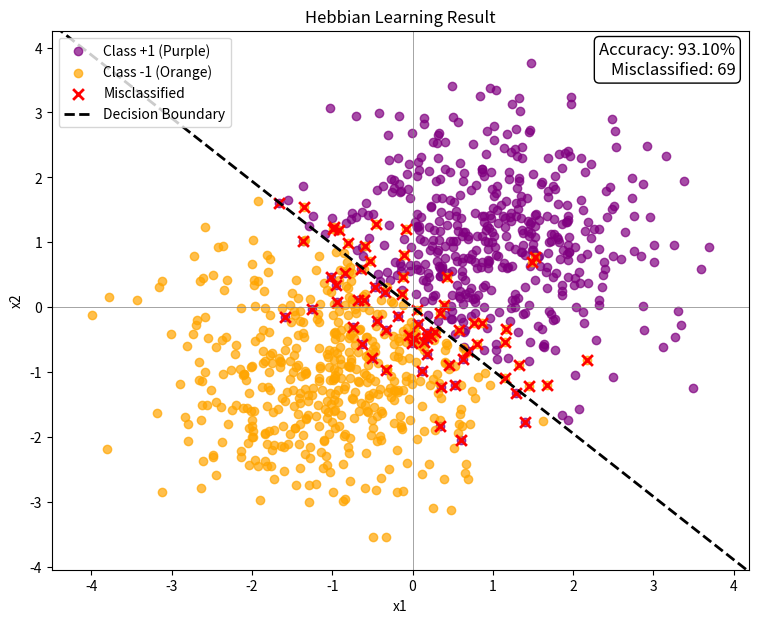

Python code for this plot:
import numpy as np
import matplotlib.pyplot as plt

# --- Parameters ---
n_features = 2
n_samples = 1000

# --- Generate Data ---
np.random.seed(0)
X_class1 = np.random.randn(n_samples // 2, n_features) + 1
X_class2 = np.random.randn(n_samples // 2, n_features) - 1

X_combined = np.vstack((X_class1, X_class2))
y_combined = np.array([1] * (n_samples // 2) + [-1] * (n_samples // 2))

# Shuffle data
shuffled_indices = np.arange(n_samples)
np.random.shuffle(shuffled_indices)
X = X_combined[shuffled_indices]
y = y_combined[shuffled_indices]

# Add bias
X_bias = np.hstack((np.ones((n_samples, 1)), X))

# --- Hebbian Learning ---
weights = np.zeros(X_bias.shape[1])
for xi, yi in zip(X_bias, y):
    weights += xi * yi

# --- Predictions ---
def predict(X_input):
    X_input_bias = np.hstack((np.ones((X_input.shape[0], 1)), X_input))
    return np.sign(X_input_bias @ weights)

y_pred = predict(X_combined)
accuracy = np.mean(y_pred == y_combined)
misclassified_indices = np.where(y_pred != y_combined)[0]
misclassified_points = X_combined[misclassified_indices]
misclassified_count = len(misclassified_indices)

# --- Plotting ---
plt.figure(figsize=(9, 7))

# Class +1 (Purple) and Class -1 (Orange)
plt.scatter(X_class1[:, 0], X_class1[:, 1], color='purple', label='Class +1 (Purple)', alpha=0.7)
plt.scatter(X_class2[:, 0], X_class2[:, 1], color='orange', label='Class -1 (Orange)', alpha=0.7)

# Misclassified points (Red X)
plt.scatter(misclassified_points[:, 0], misclassified_points[:, 1], 
            marker='x', color='red', label='Misclassified', s=60, linewidths=2)

# Decision boundary
if weights[2] != 0:
    x_vals = np.linspace(X[:, 0].min() - 1, X[:, 0].max() + 1, 100)
    y_vals = -(weights[0] + weights[1] * x_vals) / weights[2]
    plt.plot(x_vals, y_vals, 'k--', linewidth=2, label='Decision Boundary')

# Labels, accuracy box
plt.xlabel('x1')
plt.ylabel('x2')
plt.title('Hebbian Learning Result')
plt.axhline(0, color='grey', linewidth=0.5)
plt.axvline(0, color='grey', linewidth=0.5)
plt.xlim(X[:, 0].min() - 0.5, X[:, 0].max() + 0.5)
plt.ylim(X[:, 1].min() - 0.5, X[:, 1].max() + 0.5)

# Accuracy text
plt.text(0.98, 0.98, f'Accuracy: {accuracy*100:.2f}%\nMisclassified: {misclassified_count}',
         transform=plt.gca().transAxes,
         fontsize=12,
         verticalalignment='top',
         horizontalalignment='right',
         bbox=dict(boxstyle='round,pad=0.3', facecolor='white', edgecolor='black'))


plt.legend(loc='upper left')
plt.show()
